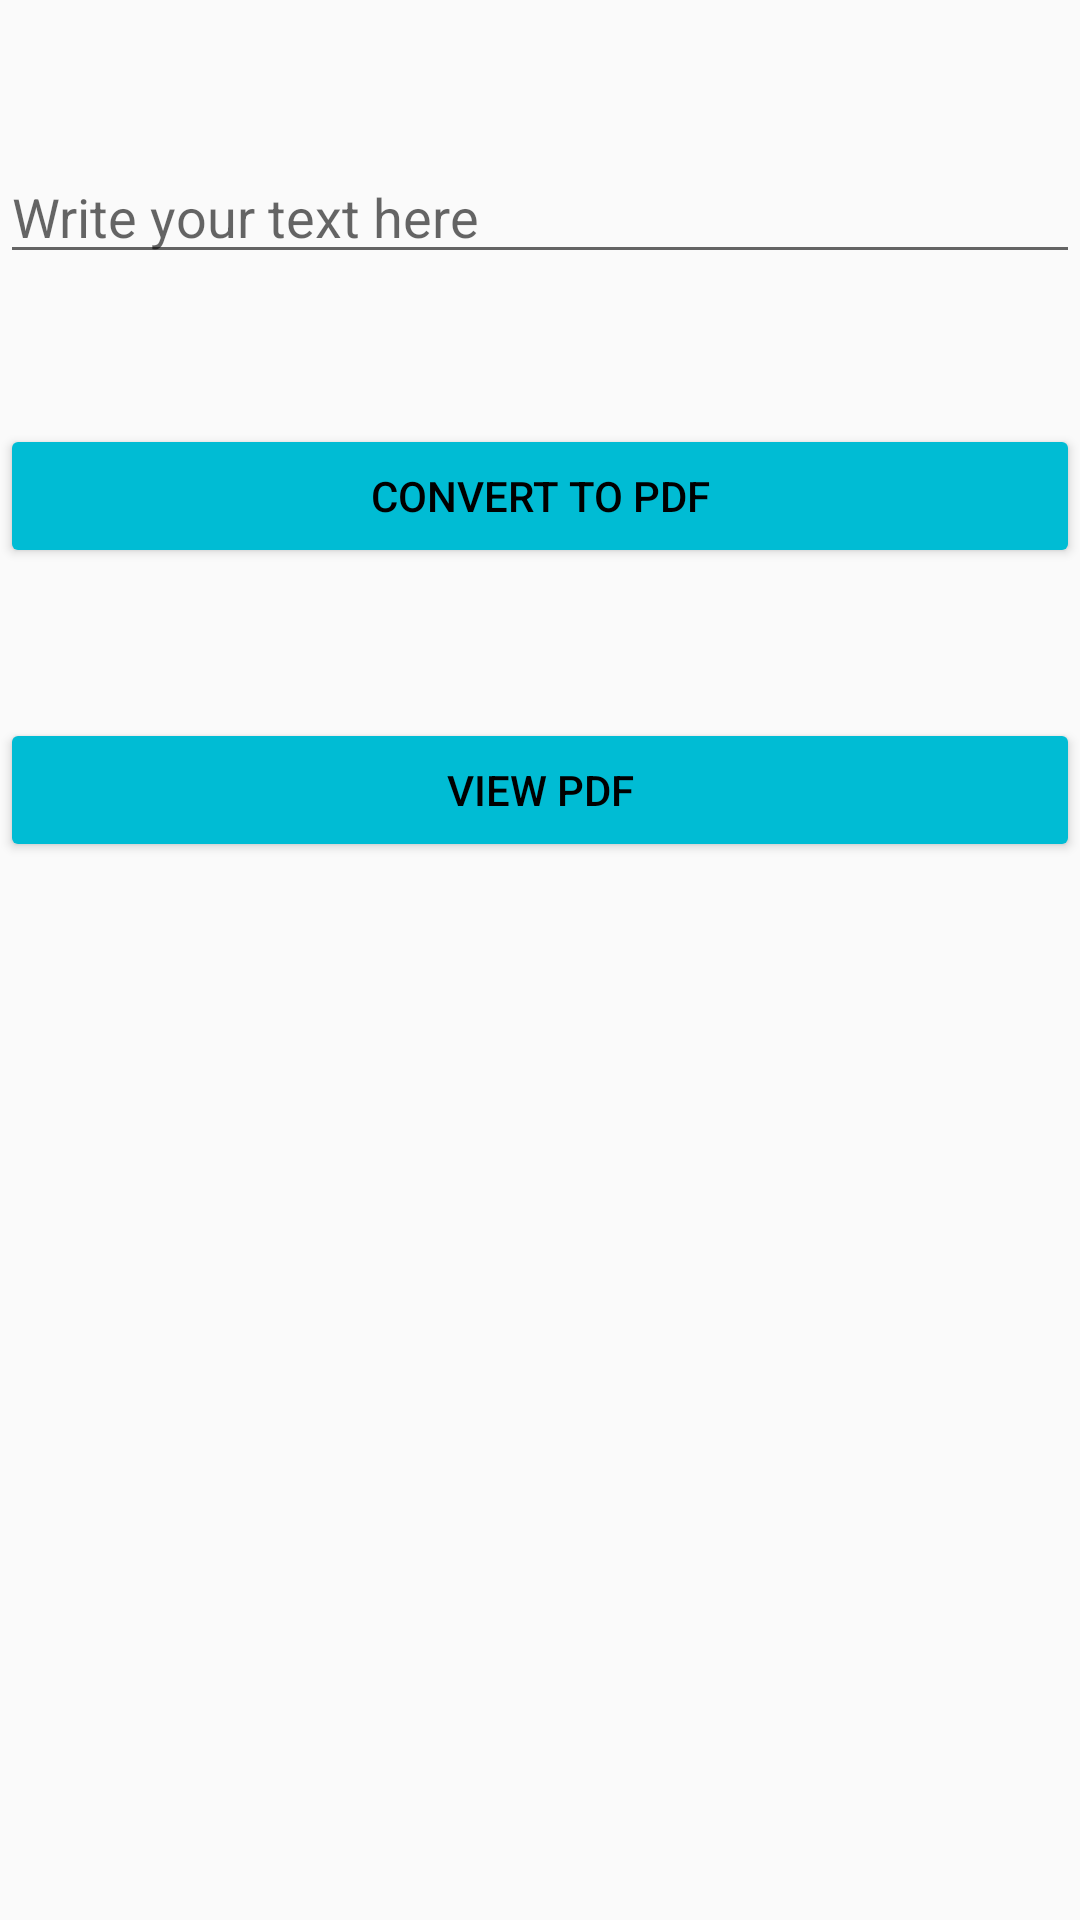

Reconstruct the res/layout file that produces this screen, plus the resources it refers to.
<!-- AndroidManifest.xml: application theme Theme.UI -->
<!-- res/layout/activity_pdf.xml -->
<?xml version="1.0" encoding="utf-8"?>
<RelativeLayout xmlns:android="http://schemas.android.com/apk/res/android"
    xmlns:app="http://schemas.android.com/apk/res-auto"
    xmlns:tools="http://schemas.android.com/tools"
    android:layout_width="match_parent"
    android:layout_height="match_parent"
    tools:context=".pdf">


    <EditText
        android:id="@+id/name"
        android:layout_width="match_parent"
        android:layout_height="wrap_content"
        android:layout_marginTop="50dp"
        android:hint="Write your text here"
        />


    <Button
        android:id="@+id/btnpdf"
        android:layout_width="match_parent"
        android:layout_height="wrap_content"
        android:layout_below="@+id/name"
        android:layout_marginTop="50dp"
        android:text="Convert to pdf"
        android:textColor="	#000000"
        app:backgroundTint="#00BCD4" />


    <Button
        android:id="@+id/btnview"
        android:layout_width="match_parent"
        android:layout_height="wrap_content"
        android:layout_below="@+id/btnpdf"
        android:layout_marginTop="50dp"
        android:text="View PDF"
        android:textColor="	#000000"
        app:backgroundTint="#00BCD4" />

</RelativeLayout>
<!-- resources referenced by this layout -->
<resources>
  <style name="Theme.UI" parent="Theme.AppCompat.Light">
          
          <item name="colorPrimary">@color/purple_500</item>
          <item name="colorPrimaryVariant">@color/purple_700</item>
          <item name="colorOnPrimary">@color/white</item>
          
          <item name="colorSecondary">@color/teal_200</item>
          <item name="colorSecondaryVariant">@color/teal_700</item>
          <item name="colorOnSecondary">@color/black</item>
          
          <item name="windowNoTitle">true</item>
          <item name="android:statusBarColor" tools:targetApi="l">?attr/colorPrimaryVariant</item>
          
      </style>
  <color name="purple_500" />
  <color name="purple_700" />
  <color name="white" />
  <color name="teal_200" />
  <color name="teal_700" />
  <color name="black" />
</resources>
